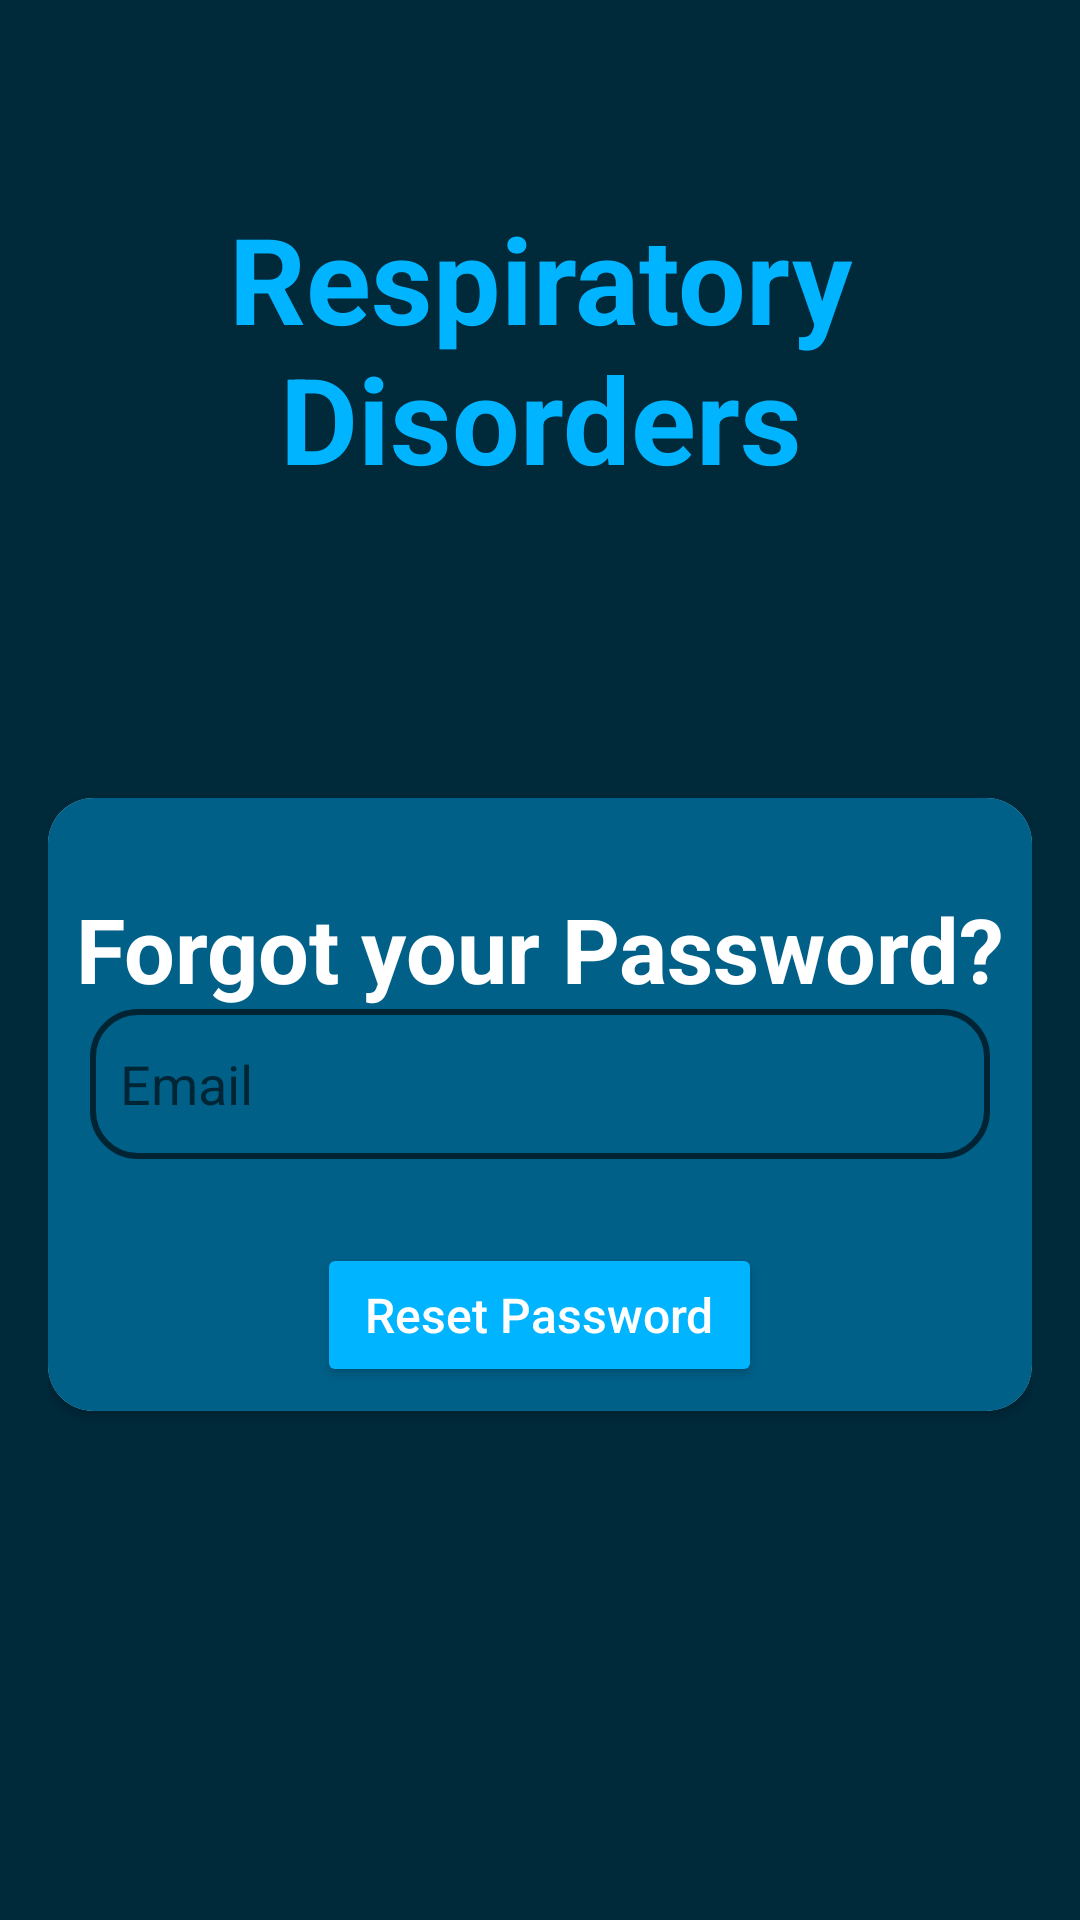

Produce the Android XML layout that renders to this screen, including the resource entries it uses.
<!-- AndroidManifest.xml: application theme Theme.RespiratoryDisorders -->
<!-- res/layout/activity_forgot.xml -->
<?xml version="1.0" encoding="utf-8"?>
<LinearLayout
    xmlns:android="http://schemas.android.com/apk/res/android"
    xmlns:tools="http://schemas.android.com/tools"
    android:layout_width="match_parent"
    android:layout_height="match_parent"
    xmlns:app="http://schemas.android.com/apk/res-auto"
    android:orientation="vertical"
    android:id="@+id/forgot"
    android:padding="16dp"
    android:background="#00293A">


    <TextView
        android:layout_width="match_parent"
        android:layout_height="wrap_content"
        android:text="@string/app_name"
        android:textSize="40sp"
        android:layout_marginTop="50dp"
        android:textAlignment="center"
        android:textStyle="bold"
        android:textColor="#00B4FF"  />


    <androidx.cardview.widget.CardView
        android:layout_width="wrap_content"
        android:layout_height="wrap_content"
        android:layout_gravity="center"
        android:layout_marginTop="100dp"
        app:cardCornerRadius="15dp">

        <LinearLayout
            android:layout_width="match_parent"
            android:layout_height="wrap_content"
            android:orientation="vertical"
            android:background="#006088"
            >

            <TextView
                android:layout_width="match_parent"
                android:layout_height="wrap_content"
                android:text="@string/forgot_your_password"
                android:textSize="30sp"
                android:layout_marginTop="30dp"
                android:textAlignment="center"
                android:textStyle="bold"
                android:textColor="#FFFF" />

    <EditText
        android:id="@+id/editTextEmail"
        android:layout_width="300dp"
        android:layout_height="50dp"
        android:layout_gravity="center"
        android:layout_marginLeft="15dp"
        android:layout_marginRight="15dp"
        android:hint="@string/mail"
        android:paddingStart="10dp"
        android:background="@drawable/edit_txt"
        android:drawableStart="@drawable/mail_ic"
        android:inputType="textEmailAddress"
        android:layout_marginBottom="20dp"
        tools:ignore="RtlSymmetry" />

    <Button
        android:id="@+id/buttonResetPassword"
        android:layout_width="wrap_content"
        android:layout_height="wrap_content"
        android:text="@string/reset_password_"
        android:layout_gravity="center"
        android:textColor="#FFFFFF"
        android:paddingStart="16dp"
        android:paddingEnd="16dp"
        android:paddingTop="8dp"
        android:backgroundTint="#00B4FF"
        android:foregroundTint="@color/white"
        android:paddingBottom="8dp"
        android:layout_margin="8dp"
        android:textAllCaps="false"
        android:layout_marginBottom="15dp"
        android:textSize="16sp"  />

        </LinearLayout>
    </androidx.cardview.widget.CardView>

</LinearLayout>
<!-- resources referenced by this layout -->
<resources>
  <!-- drawable edit_txt (drawable) -->
  <?xml version="1.0" encoding="utf-8"?>
  <shape xmlns:android="http://schemas.android.com/apk/res/android">
      <stroke android:color="#002433"
          android:width="2dp"/>
  
      <corners android:radius="15dp"/>
  
  
  </shape>
  <string name="app_name">Respiratory Disorders</string>
  <string name="forgot_your_password">Forgot your Password?</string>
  <string name="mail">Email</string>
  <string name="reset_password_">Reset Password</string>
  <style name="Theme.RespiratoryDisorders" parent="Theme.MaterialComponents.DayNight.NoActionBar">
  
          <item name="colorOnPrimary">@color/white</item>
  
          <item name="colorOnSecondary">@color/black</item>
  
      </style>
  <!-- not gathered from this repository: default colours our renderer supplied (Android Studio template values) -->
  <color name="black">#FF000000</color>
  <color name="white">#FFFFFFFF</color>
</resources>
